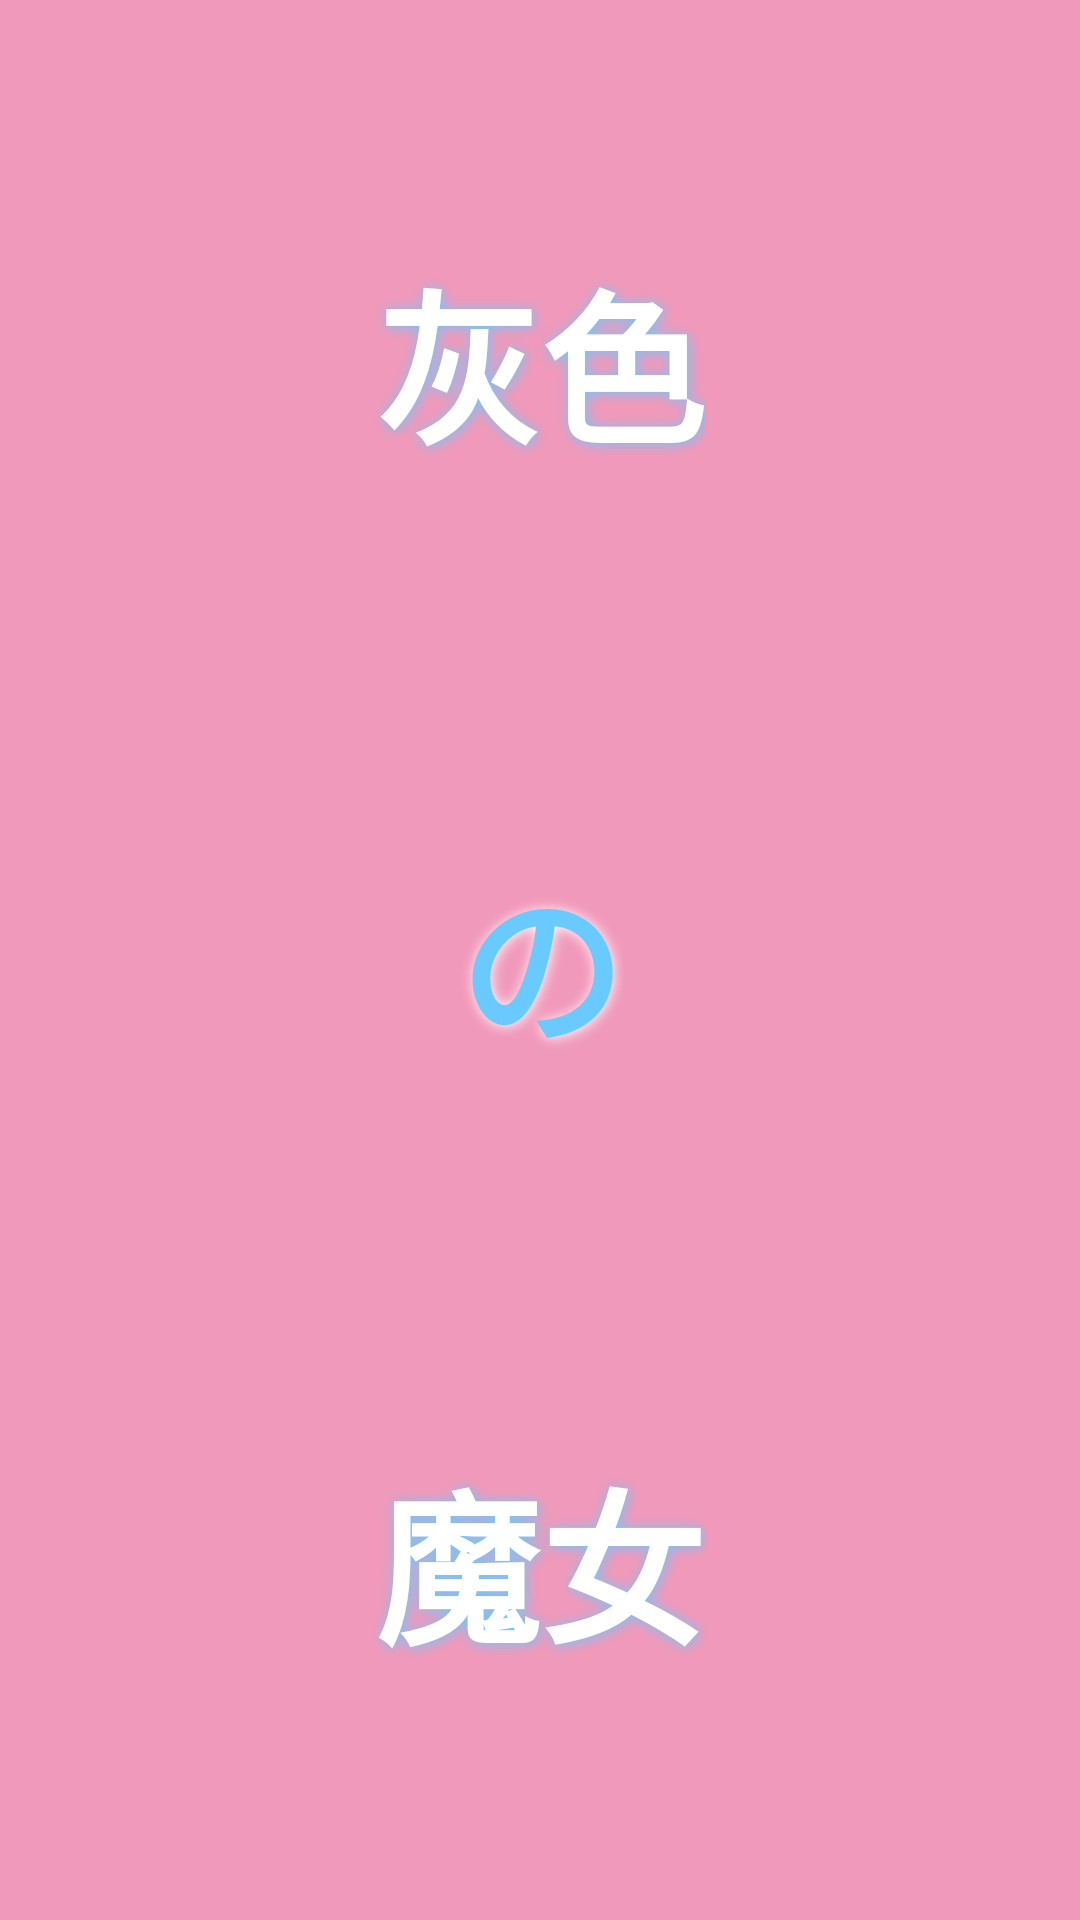

Produce the Android XML layout that renders to this screen, including the resource entries it uses.
<!-- AndroidManifest.xml: application theme Theme.MungExambro -->
<!-- res/layout/about_page.xml -->
<?xml version="1.0" encoding="utf-8"?>
<androidx.constraintlayout.widget.ConstraintLayout xmlns:android="http://schemas.android.com/apk/res/android"
    android:layout_width="match_parent"
    android:layout_height="match_parent"
    xmlns:app="http://schemas.android.com/apk/res-auto"
    android:background="#F199BA"
    android:minHeight="375dp">
    <ImageView
        android:id="@+id/Bocchi_Image"
        android:src="@drawable/bocchi_bocchi_the_rock"
        android:layout_width="wrap_content"
        android:layout_height="230dp"
        app:layout_constraintTop_toTopOf="parent"
        app:layout_constraintStart_toStartOf="parent"
        app:layout_constraintEnd_toEndOf="parent"
        app:layout_constraintBottom_toBottomOf="parent"
        />

    <TextView
        android:id="@+id/Abt_Txt_Haiiro"
        android:text="灰色"
        android:shadowDx="1"
        android:shadowDy="1"
        android:shadowRadius="10"
        android:shadowColor="#68CAFF"
        android:textStyle="bold"
        android:textColor="@color/white"
        android:textSize="55dp"
        android:layout_width="wrap_content"
        android:layout_height="wrap_content"
        app:layout_constraintTop_toTopOf="parent"
        app:layout_constraintStart_toStartOf="parent"
        app:layout_constraintEnd_toEndOf="parent"
        app:layout_constraintBottom_toTopOf="@id/Abt_Txt_no"
        android:layout_marginBottom="40dp"
        />
    <TextView
        android:id="@+id/Abt_Txt_no"
        android:text="の"
        android:shadowDx="1"
        android:shadowDy="1"
        android:shadowRadius="10"
        android:shadowColor="@color/white"
        android:textStyle="bold"
        android:textColor="#68CAFF"
        android:textSize="55dp"
        android:layout_width="wrap_content"
        android:layout_height="wrap_content"
        app:layout_constraintTop_toTopOf="parent"
        app:layout_constraintStart_toStartOf="parent"
        app:layout_constraintEnd_toEndOf="parent"
        app:layout_constraintBottom_toBottomOf="parent"
        />
    <TextView
        android:layout_marginTop="40dp"
        android:id="@+id/Abt_Txt_majo"
        android:text="魔女"
        android:shadowDx="1"
        android:shadowDy="1"
        android:shadowRadius="10"
        android:shadowColor="#68CAFF"
        android:textStyle="bold"
        android:textColor="@color/white"
        android:textSize="55dp"
        android:layout_width="wrap_content"
        android:layout_height="wrap_content"
        app:layout_constraintTop_toBottomOf="@id/Abt_Txt_no"
        app:layout_constraintStart_toStartOf="parent"
        app:layout_constraintEnd_toEndOf="parent"
        app:layout_constraintBottom_toBottomOf="parent"/>


</androidx.constraintlayout.widget.ConstraintLayout>
<!-- resources referenced by this layout -->
<resources>
  <color name="white">#FFFFFFFF</color>
  <style name="Theme.MungExambro" parent="Theme.MaterialComponents.DayNight.NoActionBar">
          
          <item name="colorPrimary">@color/teal_dark</item>
          <item name="colorPrimaryVariant">@color/purple_700</item>
          <item name="colorOnPrimary">@color/white</item>
          
          <item name="colorSecondary">@color/teal_light</item>
          <item name="colorSecondaryVariant">@color/teal_dark</item>
          <item name="colorOnSecondary">@color/black</item>
          
          <item name="android:statusBarColor">#AEB0B2</item>
          
      </style>
  <color name="teal_dark">#007170</color>
  <color name="purple_700">#FF3700B3</color>
  <color name="teal_light">#FF03DAC5</color>
  <color name="black">#FF000000</color>
</resources>
